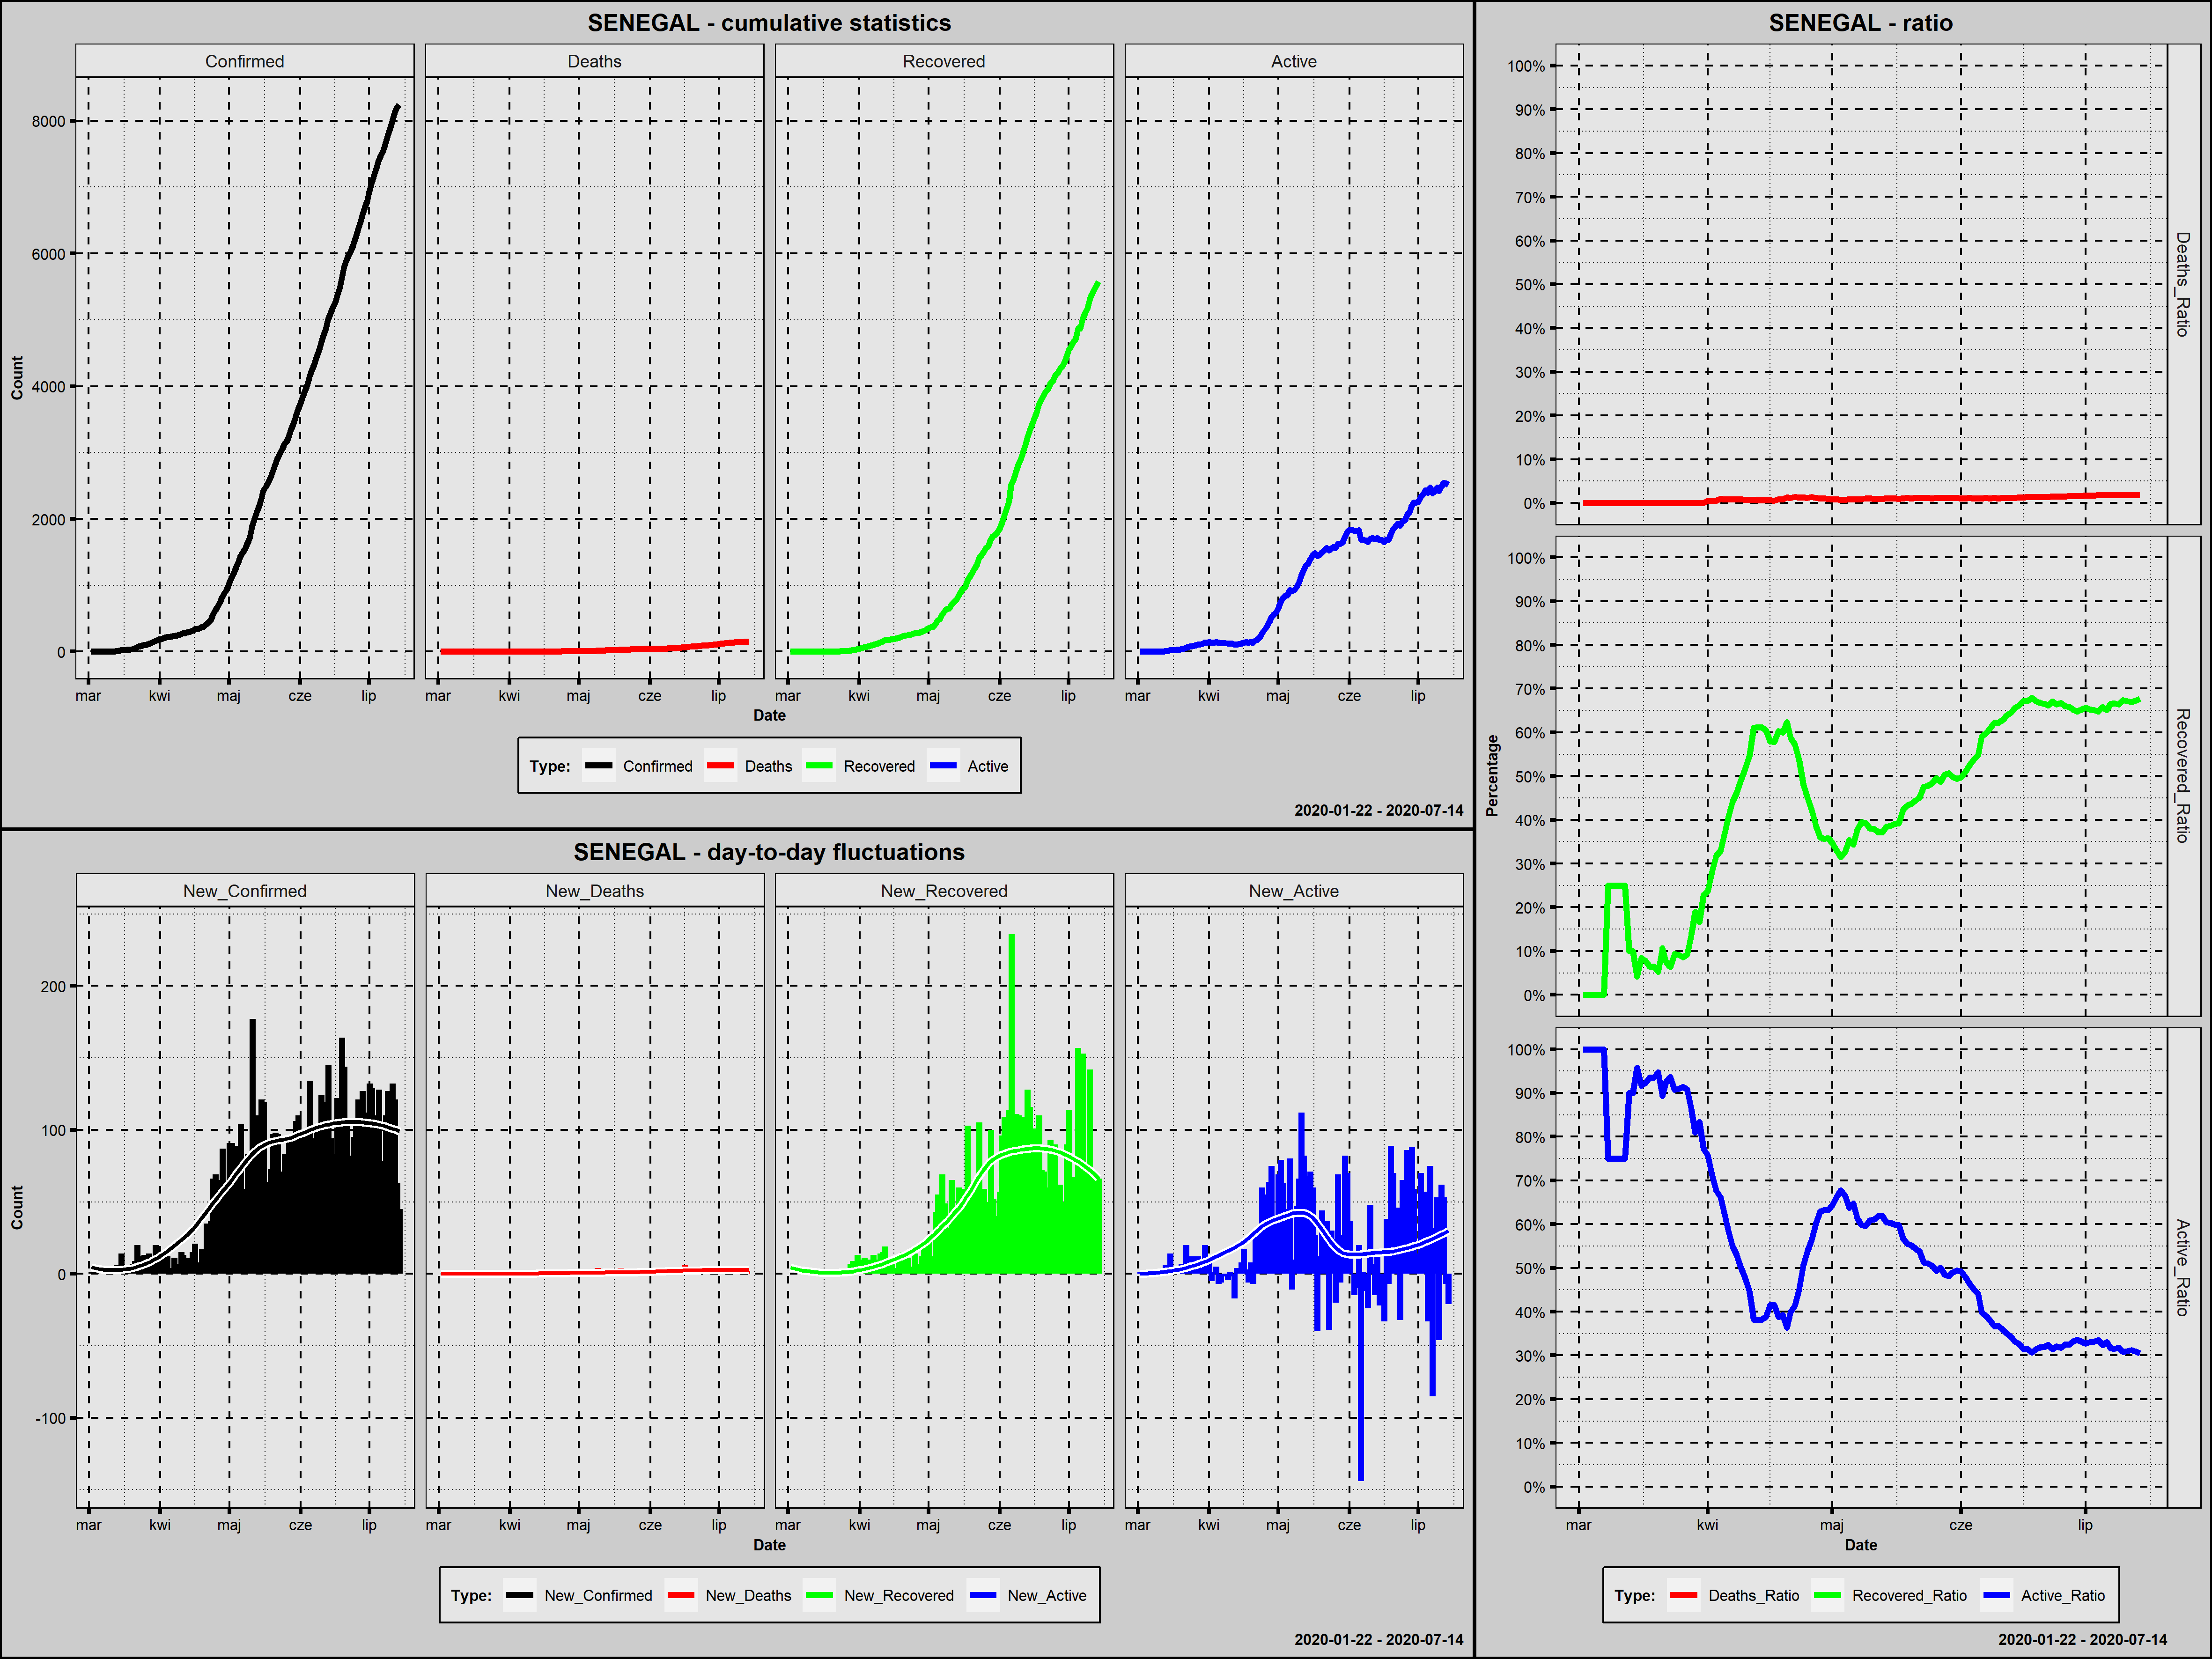

The data file committed next to this chart (first rows):
Country; Date; Confirmed; New_Confirmed; Deaths; New_Deaths; Recovered; New_Recovered; Active; New_Active; Year; Month; Day; Week_Day; Deaths_Ratio; Recovered_Ratio; Active_Ratio; Day_Since_1st_Confirmed; Day_Since_100st_Confirmed
Senegal; 2020-03-02; 1; 1; 0; 0; 0; 0; 1; 1; 2020; marzec; 2; poniedziałek; 0,0000; 0,0000; 1,0000; 1; 0
Senegal; 2020-03-03; 2; 1; 0; 0; 0; 0; 2; 1; 2020; marzec; 3; wtorek; 0,0000; 0,0000; 1,0000; 2; 0
Senegal; 2020-03-04; 4; 2; 0; 0; 0; 0; 4; 2; 2020; marzec; 4; środa; 0,0000; 0,0000; 1,0000; 3; 0
Senegal; 2020-03-05; 4; 0; 0; 0; 0; 0; 4; 0; 2020; marzec; 5; czwartek; 0,0000; 0,0000; 1,0000; 4; 0
Senegal; 2020-03-06; 4; 0; 0; 0; 0; 0; 4; 0; 2020; marzec; 6; piątek; 0,0000; 0,0000; 1,0000; 5; 0
Senegal; 2020-03-07; 4; 0; 0; 0; 0; 0; 4; 0; 2020; marzec; 7; sobota; 0,0000; 0,0000; 1,0000; 6; 0
Senegal; 2020-03-08; 4; 0; 0; 0; 1; 1; 3; -1; 2020; marzec; 8; niedziela; 0,0000; 0,2500; 0,7500; 7; 0
Senegal; 2020-03-09; 4; 0; 0; 0; 1; 0; 3; 0; 2020; marzec; 9; poniedziałek; 0,0000; 0,2500; 0,7500; 8; 0
Senegal; 2020-03-10; 4; 0; 0; 0; 1; 0; 3; 0; 2020; marzec; 10; wtorek; 0,0000; 0,2500; 0,7500; 9; 0
Senegal; 2020-03-11; 4; 0; 0; 0; 1; 0; 3; 0; 2020; marzec; 11; środa; 0,0000; 0,2500; 0,7500; 10; 0
Senegal; 2020-03-12; 4; 0; 0; 0; 1; 0; 3; 0; 2020; marzec; 12; czwartek; 0,0000; 0,2500; 0,7500; 11; 0
Senegal; 2020-03-13; 10; 6; 0; 0; 1; 0; 9; 6; 2020; marzec; 13; piątek; 0,0000; 0,1000; 0,9000; 12; 0
Senegal; 2020-03-14; 10; 0; 0; 0; 1; 0; 9; 0; 2020; marzec; 14; sobota; 0,0000; 0,1000; 0,9000; 13; 0
Senegal; 2020-03-15; 24; 14; 0; 0; 1; 0; 23; 14; 2020; marzec; 15; niedziela; 0,0000; 0,0417; 0,9583; 14; 0
Senegal; 2020-03-16; 24; 0; 0; 0; 2; 1; 22; -1; 2020; marzec; 16; poniedziałek; 0,0000; 0,0833; 0,9167; 15; 0
Senegal; 2020-03-17; 26; 2; 0; 0; 2; 0; 24; 2; 2020; marzec; 17; wtorek; 0,0000; 0,0769; 0,9231; 16; 0
Senegal; 2020-03-18; 31; 5; 0; 0; 2; 0; 29; 5; 2020; marzec; 18; środa; 0,0000; 0,0645; 0,9355; 17; 0
Senegal; 2020-03-19; 31; 0; 0; 0; 2; 0; 29; 0; 2020; marzec; 19; czwartek; 0,0000; 0,0645; 0,9355; 18; 0
Senegal; 2020-03-20; 38; 7; 0; 0; 2; 0; 36; 7; 2020; marzec; 20; piątek; 0,0000; 0,0526; 0,9474; 19; 0
Senegal; 2020-03-21; 47; 9; 0; 0; 5; 3; 42; 6; 2020; marzec; 21; sobota; 0,0000; 0,1064; 0,8936; 20; 0
Senegal; 2020-03-22; 67; 20; 0; 0; 5; 0; 62; 20; 2020; marzec; 22; niedziela; 0,0000; 0,0746; 0,9254; 21; 0
Senegal; 2020-03-23; 79; 12; 0; 0; 5; 0; 74; 12; 2020; marzec; 23; poniedziałek; 0,0000; 0,0633; 0,9367; 22; 0
Senegal; 2020-03-24; 86; 7; 0; 0; 8; 3; 78; 4; 2020; marzec; 24; wtorek; 0,0000; 0,0930; 0,9070; 23; 0
Senegal; 2020-03-25; 99; 13; 0; 0; 9; 1; 90; 12; 2020; marzec; 25; środa; 0,0000; 0,0909; 0,9091; 24; 0
Senegal; 2020-03-26; 105; 6; 0; 0; 9; 0; 96; 6; 2020; marzec; 26; czwartek; 0,0000; 0,0857; 0,9143; 25; 1
Senegal; 2020-03-27; 119; 14; 0; 0; 11; 2; 108; 12; 2020; marzec; 27; piątek; 0,0000; 0,0924; 0,9076; 26; 2
Senegal; 2020-03-28; 130; 11; 0; 0; 18; 7; 112; 4; 2020; marzec; 28; sobota; 0,0000; 0,1385; 0,8615; 27; 3
Senegal; 2020-03-29; 142; 12; 0; 0; 27; 9; 115; 3; 2020; marzec; 29; niedziela; 0,0000; 0,1901; 0,8099; 28; 4
Senegal; 2020-03-30; 162; 20; 0; 0; 27; 0; 135; 20; 2020; marzec; 30; poniedziałek; 0,0000; 0,1667; 0,8333; 29; 5
Senegal; 2020-03-31; 175; 13; 0; 0; 40; 13; 135; 0; 2020; marzec; 31; wtorek; 0,0000; 0,2286; 0,7714; 30; 6
Senegal; 2020-04-01; 190; 15; 1; 1; 45; 5; 144; 9; 2020; kwiecień; 1; środa; 0,0053; 0,2368; 0,7579; 31; 7
Senegal; 2020-04-02; 195; 5; 1; 0; 55; 10; 139; -5; 2020; kwiecień; 2; czwartek; 0,0051; 0,2821; 0,7128; 32; 8
Senegal; 2020-04-03; 207; 12; 1; 0; 66; 11; 140; 1; 2020; kwiecień; 3; piątek; 0,0048; 0,3188; 0,6763; 33; 9
Senegal; 2020-04-04; 219; 12; 2; 1; 72; 6; 145; 5; 2020; kwiecień; 4; sobota; 0,0091; 0,3288; 0,6621; 34; 10
Senegal; 2020-04-05; 222; 3; 2; 0; 82; 10; 138; -7; 2020; kwiecień; 5; niedziela; 0,0090; 0,3694; 0,6216; 35; 11
Senegal; 2020-04-06; 226; 4; 2; 0; 92; 10; 132; -6; 2020; kwiecień; 6; poniedziałek; 0,0088; 0,4071; 0,5841; 36; 12
Senegal; 2020-04-07; 237; 11; 2; 0; 105; 13; 130; -2; 2020; kwiecień; 7; wtorek; 0,0084; 0,4430; 0,5485; 37; 13
Senegal; 2020-04-08; 244; 7; 2; 0; 113; 8; 129; -1; 2020; kwiecień; 8; środa; 0,0082; 0,4631; 0,5287; 38; 14
Senegal; 2020-04-09; 250; 6; 2; 0; 123; 10; 125; -4; 2020; kwiecień; 9; czwartek; 0,0080; 0,4920; 0,5000; 39; 15
Senegal; 2020-04-10; 265; 15; 2; 0; 137; 14; 126; 1; 2020; kwiecień; 10; piątek; 0,0075; 0,5170; 0,4755; 40; 16
Senegal; 2020-04-11; 278; 13; 2; 0; 152; 15; 124; -2; 2020; kwiecień; 11; sobota; 0,0072; 0,5468; 0,4460; 41; 17
Senegal; 2020-04-12; 280; 2; 2; 0; 171; 19; 107; -17; 2020; kwiecień; 12; niedziela; 0,0071; 0,6107; 0,3821; 42; 18
Senegal; 2020-04-13; 291; 11; 2; 0; 178; 7; 111; 4; 2020; kwiecień; 13; poniedziałek; 0,0069; 0,6117; 0,3814; 43; 19
Senegal; 2020-04-14; 299; 8; 2; 0; 183; 5; 114; 3; 2020; kwiecień; 14; wtorek; 0,0067; 0,6120; 0,3813; 44; 20
Senegal; 2020-04-15; 314; 15; 2; 0; 190; 7; 122; 8; 2020; kwiecień; 15; środa; 0,0064; 0,6051; 0,3885; 45; 21
Senegal; 2020-04-16; 335; 21; 2; 0; 194; 4; 139; 17; 2020; kwiecień; 16; czwartek; 0,0060; 0,5791; 0,4149; 46; 22
Senegal; 2020-04-17; 342; 7; 2; 0; 198; 4; 142; 3; 2020; kwiecień; 17; piątek; 0,0058; 0,5789; 0,4152; 47; 23
Senegal; 2020-04-18; 350; 8; 3; 1; 211; 13; 136; -6; 2020; kwiecień; 18; sobota; 0,0086; 0,6029; 0,3886; 48; 24
Senegal; 2020-04-19; 367; 17; 3; 0; 220; 9; 144; 8; 2020; kwiecień; 19; niedziela; 0,0082; 0,5995; 0,3924; 49; 25
Senegal; 2020-04-20; 377; 10; 5; 2; 235; 15; 137; -7; 2020; kwiecień; 20; poniedziałek; 0,0133; 0,6233; 0,3634; 50; 26
Senegal; 2020-04-21; 412; 35; 5; 0; 242; 7; 165; 28; 2020; kwiecień; 21; wtorek; 0,0121; 0,5874; 0,4005; 51; 27
Senegal; 2020-04-22; 442; 30; 6; 1; 253; 11; 183; 18; 2020; kwiecień; 22; środa; 0,0136; 0,5724; 0,4140; 52; 28
Senegal; 2020-04-23; 479; 37; 6; 0; 257; 4; 216; 33; 2020; kwiecień; 23; czwartek; 0,0125; 0,5365; 0,4509; 53; 29
Senegal; 2020-04-24; 545; 66; 7; 1; 262; 5; 276; 60; 2020; kwiecień; 24; piątek; 0,0128; 0,4807; 0,5064; 54; 30
Senegal; 2020-04-25; 614; 69; 7; 0; 276; 14; 331; 55; 2020; kwiecień; 25; sobota; 0,0114; 0,4495; 0,5391; 55; 31
Senegal; 2020-04-26; 671; 57; 9; 2; 283; 7; 379; 48; 2020; kwiecień; 26; niedziela; 0,0134; 0,4218; 0,5648; 56; 32
Senegal; 2020-04-27; 736; 65; 9; 0; 284; 1; 443; 64; 2020; kwiecień; 27; poniedziałek; 0,0122; 0,3859; 0,6019; 57; 33
Senegal; 2020-04-28; 823; 87; 9; 0; 296; 12; 518; 75; 2020; kwiecień; 28; wtorek; 0,0109; 0,3597; 0,6294; 58; 34
Senegal; 2020-04-29; 882; 59; 9; 0; 315; 19; 558; 40; 2020; kwiecień; 29; środa; 0,0102; 0,3571; 0,6327; 59; 35
Senegal; 2020-04-30; 933; 51; 9; 0; 334; 19; 590; 32; 2020; kwiecień; 30; czwartek; 0,0096; 0,3580; 0,6324; 60; 36
... 75 more rows
